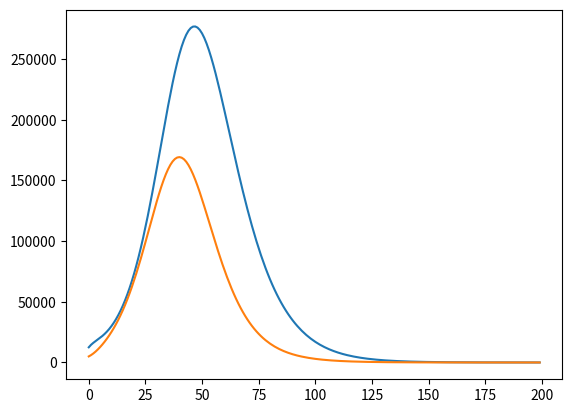

This figure's Python source:
from typing import Any, Callable, List, Tuple, Optional, Union

import numpy as np
from scipy.integrate import solve_ivp


class SEIR:
    """
    Implementation of a SEIR model
    """
    def __init__(self,
                 *,
                 incubation_period: Union[int, float, np.ndarray],
                 infectious_period: Union[int, float, np.ndarray],
                 initial_R0: Union[int, float],
                 hospitalization_probability: Union[float, np.ndarray],
                 hospitalization_duration: Union[float, np.ndarray],
                 hospitalization_lag_from_onset: Union[float, np.ndarray],
                 icu_probability: Union[float, np.ndarray],
                 icu_duration: Union[float, np.ndarray],
                 icu_lag_from_onset: Union[float, np.ndarray],
                 death_probability: Union[float, np.ndarray],
                 death_lag_from_onset: Union[float, np.ndarray],
                 population: Union[float, np.ndarray],
                 compartments: Optional[List[Any]] = None,
                 contacts_matrix: Optional[np.ndarray] = None,
                 restrictions_function: Optional[
                     Callable[[float], Union[float, np.ndarray]]] = None,
                 imported_cases_function: Optional[Callable] = None):
        """
        Initializes the SEIR models parameters and computes the infectivity
        rate from the contacts matrix, R0, and infective_duration. Supports
        compartmentalizing the population to, e.g., age-groups.

        Keyword arguments:
        incubation_period: Union[int, float, np.ndarray]
            Incubation period of the disease in days. If an array,
            it should be the incubation period for each population compartment.
        infectious_period: Union[int, float, np.ndarray]
            How long a patient can infect others (in days). If an array,
            it should be the infectious period for each population compartment.
        initial_R0: Union[int, float]
            Basic reproductive number of the disease
        hospitalization_probability: Union[float, np.ndarray]
            Probability that an infected person needs hospitalization.
            If an array, it should be the hospitalization probability
            for each population compartment.
        hospitalization_duration: Union[float, np.ndarray]
            Average duration of a hospitalization in days. If an array,
            it should be the average hospitalization durations for each
            population compartment.
        hospitalization_lag_from_onset: Union[float, np.ndarray]
            Average time from the onset of symptoms to admission to hospital.
            If an array, it should be the average time to hospitalization for
            each population compartment.
        icu_probability: Union[float, np.ndarray]
            Probability that an infected person needs hospitalization.
            If an array, it should be the probability for each population
            compartment.
        icu_duration: Union[float, np.ndarray]
            Average duration of the need for intensive care in days.
            If an array, it should be the average durations for each population
            compartment.
        icu_lag_from_onset: Union[float, np.ndarray]
            Average time from the onset of symptoms to admission to ICU.
            If an array, it should be the average time to intensive care for
            each population compartment.
        death_probability: Union[float, np.ndarray]
            Probability that an infected person dies from the disease.
            If an array, it should be the probability for each population
            compartment.
        death_lag_from_onset: Union[float, np.ndarray]
            Average time from the onset of symptoms to death
            If an array, it should be the average time to death for
            each population compartment.
        population: Union[int, float, np.ndarray]
            The total population. If an array, it should be the number of
            people in each population compartment.
        compartments: Optional[List[Any]]
            A description of each compartment of the population.
            For age-compartmentalized population this could be a list of
            the age for each compartment, e.g.,
            [ (0, 5), (5,10), (10,40), (40, 150), (150, 'inf') ]
        contacts_matrix: Optional[np.ndarray]
            A matrix C[i,j] describing the daily number of contacts a person of
            compartment 'i' has with the population of compartment 'j'.
        restrictions_function: Optional[Callable[[float],
                                        Union[float, np.ndarray]]]
            A function with signature `fun(time)` that outputs a matrix of
            the same shape as `contacts_matrix` or a float. At each
            timestep the `restrictions_function` is used to augment
            the infectivity rate matrix by a Hadamard product
            from the function's output.
        imported_cases_function: Optional[Callable] = None):
        """
        # Set a single age group if nothing was provided
        if compartments:
            self.compartments = compartments
        else:
            self.compartments = ['All']

        self.num_compartments = len(self.compartments)

        # Save arguments inside the instance
        self.incubation_period = self._fix_size(incubation_period)
        self.infectious_period = self._fix_size(infectious_period)
        self.initial_R0 = initial_R0
        self.hospitalization_probability = self._fix_size(
            hospitalization_probability)
        self.hospitalization_duration = hospitalization_duration
        self.hospitalization_lag_from_onset = hospitalization_lag_from_onset
        self.icu_probability = self._fix_size(icu_probability)
        self.icu_duration = icu_duration
        self.icu_lag_from_onset = icu_lag_from_onset
        self.death_probability = self._fix_size(death_probability)
        self.death_lag_from_onset = death_lag_from_onset
        if isinstance(population, (int, float)):
            assert self.num_compartments == 1
        elif isinstance(population, np.ndarray):
            assert population.size == self.num_compartments
        self.population = self._fix_size(population)

        if contacts_matrix:
            assert contacts_matrix.shape[0] == len(self.compartments)
            assert contacts_matrix.shape[1] == len(self.compartments)
        else:
            contacts_matrix = np.ones(
                (self.num_compartments, self.num_compartments))

        self.infectivity_matrix = self._compute_infectivity_matrix(
            contacts_matrix)

        self.restrictions_function = restrictions_function
        self.imported_cases_function = imported_cases_function

        self.Y0: Optional[np.ndarray] = None
        self.SEIR_solution = None

    def _compute_infectivity_matrix(self,
                                    contacts_matrix: np.ndarray) -> np.ndarray:

        normalization = 1 / self.infectious_period * self.initial_R0 * self.population.sum(
        ) / (self.population @ contacts_matrix).sum()
        return normalization * contacts_matrix

    def _fix_size(self, x: Union[np.ndarray, float, int]) -> np.ndarray:
        """
        Fixes the size of the input to have
        the same size as there are age groups
        """
        if isinstance(x, (int, float)):
            return np.ones(self.num_compartments) * x
        else:
            assert x.size == self.num_compartments
            return x

    def __call__(self, t, Y):
        """
        Computes dY/dt of the SEIR model.
        """
        if self.restrictions_function:
            infectivity_matrix = np.multiply(restrictions_function(t),
                                             self.infectivity_matrix)
        else:
            infectivity_matrix = self.infectivity_matrix

        Sa, Ea, Ia, Ra = np.split(Y, 4)

        dS_dt = -np.divide(Sa, self.population) * (infectivity_matrix @ Ia)
        dE_dt = -dS_dt - np.divide(Ea, self.incubation_period)
        dI_dt = np.divide(Ea, self.incubation_period) - np.divide(
            Ia, self.infectious_period)
        dR_dt = np.divide(Ia, self.infectious_period)

        if self.imported_cases_function:
            DS, DE, DI = self.imported_cases_function(t)
            dS_dt += DS
            dE_dt += DE
            dI_dt += DI
        return np.concatenate([dS_dt, dE_dt, dI_dt, dR_dt])

    def set_initial_state(
            self,
            population_susceptible: Union[int, float, np.ndarray],
            population_exposed: Union[int, float, np.ndarray],
            population_infected: Union[int, float, np.ndarray],
            probabilities: bool = False):

        if probabilities:
            S = np.multiply(population_susceptible, self.population)
            E = np.multiply(population_exposed, self.population)
            I = np.multiply(population_infected, self.population)
        else:
            if isinstance(population_susceptible, (int, float)):
                S = self._fix_sizes(
                    population_susceptible) / self.num_compartments
            elif isinstance(population_susceptible, np.ndarray):
                assert population_susceptible.size == self.num_compartments
                S = population_susceptible

            if isinstance(population_exposed, (int, float)):
                E = self._fix_sizes(population_exposed) / self.num_compartments
            elif isinstance(population_exposed, np.ndarray):
                assert population_exposed.size == self.num_compartments
                E = population_exposed

            if isinstance(population_infected, (int, float)):
                I = self._fix_sizes(population_infected) / self.num_compartments
            elif isinstance(population_infected, np.ndarray):
                assert population_infected.size == self.num_compartments
                I = population_infected

        R = np.zeros(self.num_compartments)

        self.Y0 = np.concatenate([S, E, I, R])

    def simulate(self, days_to_simulate: Union[int, float]):

        solution = solve_ivp(fun=self,
                             t_span=[0, days_to_simulate],
                             y0=self.Y0,
                             dense_output=True,
                             max_step=0.5,
                             method='DOP853')

        def SEIR_solution(time: np.ndarray):
            postime_mask = time >= 0

            SEIR = np.swapaxes(solution.sol(time[postime_mask]), 0, 1)
            INI = np.repeat(np.expand_dims(self.Y0, 0),
                            time.size - np.count_nonzero(postime_mask),
                            axis=0)
            return np.concatenate([INI, SEIR])

        self.SEIR_solution = SEIR_solution

    def evaluate_solution(self, time):
        # Evaluate SEIR model results
        SEIR = self.SEIR_solution(time)
        S, E, I, R = np.split(SEIR, 4, axis=-1)

        # Compute the cumulative sum of infected people
        I_new_cases_a_day = np.divide(E, self.incubation_period)
        Icumulative = np.cumsum(I_new_cases_a_day, axis=0)

        # Compute the number of hospitalized people for each day
        Shl, Ehl, Ihl, Rhl = np.split(
            self.SEIR_solution(time - self.hospitalization_lag_from_onset),
            4,
            axis=-1)
        H_new_cases_a_day = np.multiply(self.hospitalization_probability,
                                        np.divide(Ehl, self.incubation_period))
        Hwindow = np.ones(self.hospitalization_duration)
        H_active_cases = np.stack([
            np.convolve(H_new_cases_a_day[:, i], Hwindow, mode='same')
            for i in range(self.num_compartments)
        ],
                                  axis=-1)

        # Compute the number of people in ICU for each day
        SEIR_icu_lag = self.SEIR_solution(time - self.icu_lag_from_onset)
        E_icu_lag = np.split(SEIR_icu_lag, 4, axis=-1)[2]
        ICU_new_cases_a_day = np.multiply(
            self.icu_probability, np.divide(E_icu_lag, self.incubation_period))
        ICUwindow = np.ones(self.icu_duration)
        ICU_active_cases = np.stack([
            np.convolve(ICU_new_cases_a_day[:, i], Hwindow, mode='same')
            for i in range(self.num_compartments)
        ],
                                    axis=-1)

        # Compute the total number of deaths
        SEIR_death_lag = self.SEIR_solution(time - self.death_lag_from_onset)
        E_death_lag = np.split(SEIR_death_lag, 4, axis=-1)[1]
        DEATH_new_cases_a_day = np.multiply(
            self.death_probability,
            np.divide(E_death_lag, self.incubation_period))
        deaths = np.cumsum(DEATH_new_cases_a_day, axis=0)
        return S, E, I, R, H_active_cases, ICU_active_cases, deaths


if __name__ == '__main__':

    model = SEIR(incubation_period=3,
                 infectious_period=7,
                 initial_R0=2.3,
                 hospitalization_probability=0.01,
                 hospitalization_duration=21,
                 hospitalization_lag_from_onset=6,
                 icu_probability=0.001,
                 icu_duration=7,
                 icu_lag_from_onset=21,
                 death_probability=0.1,
                 death_lag_from_onset=27,
                 compartments=[(1, 5), (5, 10)],
                 population=np.array([2.5e6, 1e6]))

    model.set_initial_state(population_susceptible=0.99,
                            population_exposed=0.005,
                            population_infected=0.005,
                            probabilities=True)

    model.simulate(200)

    time = np.arange(0, 200, 1, dtype=int)
    S, E, I, R, H_active_cases, ICU_active_cases, deaths = model.evaluate_solution(time)

    import matplotlib.pyplot as plt
    plt.plot(time, I)
    plt.show()
